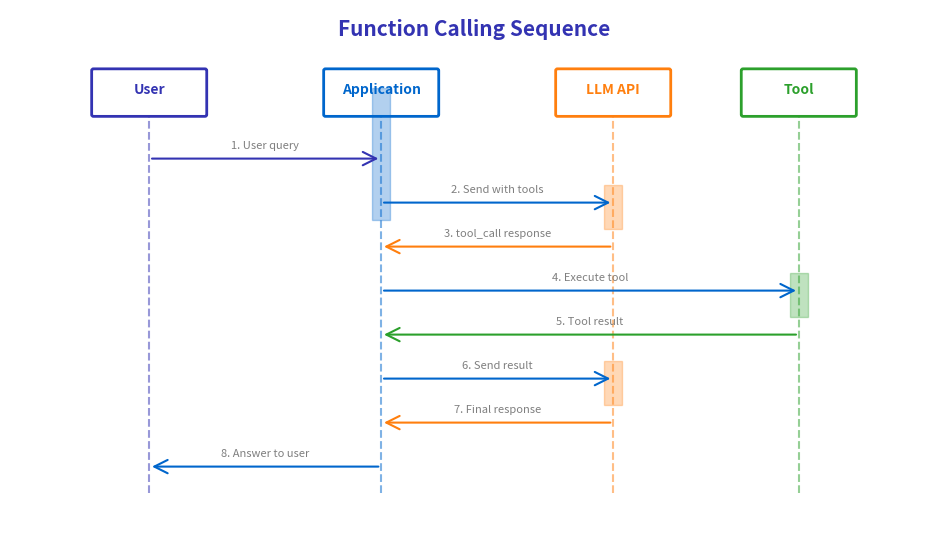

Python code for this plot: (Note: this script raises an exception after producing the figure.)
"""
Tool Calling Sequence Diagram
Week 3 - Tool Use and Function Calling
Visualizes the flow of a function calling interaction
"""

from pathlib import Path

import matplotlib.patches as mpatches
import matplotlib.pyplot as plt
import numpy as np
from matplotlib.patches import FancyBboxPatch, Rectangle

plt.rcParams.update(
    {
        "font.size": 24,
        "axes.labelsize": 24,
        "axes.titlesize": 26,
        "xtick.labelsize": 22,
        "ytick.labelsize": 22,
        "legend.fontsize": 22,
        "figure.figsize": (10, 6),
        "figure.dpi": 150,
        "font.family": "sans-serif",
    }
)

MLPURPLE = "#3333B2"
MLBLUE = "#0066CC"
MLORANGE = "#FF7F0E"
MLGREEN = "#2CA02C"
MLGRAY = "#7F7F7F"

fig, ax = plt.subplots(figsize=(10, 6))
ax.set_xlim(0, 10)
ax.set_ylim(0, 6)
ax.axis("off")

ax.text(
    5, 5.7, "Function Calling Sequence", fontsize=15, fontweight="bold", ha="center", color=MLPURPLE
)

# Lifelines
lifelines = [
    ("User", 1.5, MLPURPLE),
    ("Application", 4.0, MLBLUE),
    ("LLM API", 6.5, MLORANGE),
    ("Tool", 8.5, MLGREEN),
]

for name, x, color in lifelines:
    # Header box
    box = FancyBboxPatch(
        (x - 0.6, 4.8),
        1.2,
        0.5,
        boxstyle="round,pad=0.02",
        facecolor="white",
        edgecolor=color,
        linewidth=2,
    )
    ax.add_patch(box)
    ax.text(x, 5.05, name, fontsize=10, ha="center", fontweight="bold", color=color)
    # Lifeline
    ax.plot([x, x], [0.5, 4.8], color=color, linestyle="--", linewidth=1.5, alpha=0.5)

# Messages (arrows)
messages = [
    (1.5, 4.0, 4.3, "1. User query", MLPURPLE),
    (4.0, 6.5, 3.8, "2. Send with tools", MLBLUE),
    (6.5, 4.0, 3.3, "3. tool_call response", MLORANGE),
    (4.0, 8.5, 2.8, "4. Execute tool", MLBLUE),
    (8.5, 4.0, 2.3, "5. Tool result", MLGREEN),
    (4.0, 6.5, 1.8, "6. Send result", MLBLUE),
    (6.5, 4.0, 1.3, "7. Final response", MLORANGE),
    (4.0, 1.5, 0.8, "8. Answer to user", MLBLUE),
]

for x1, x2, y, label, color in messages:
    ax.annotate(
        "", xy=(x2, y), xytext=(x1, y), arrowprops=dict(arrowstyle="->", color=color, lw=1.5)
    )
    mid_x = (x1 + x2) / 2
    offset = 0.15 if x2 > x1 else -0.15
    ax.text(mid_x, y + 0.12, label, fontsize=8, ha="center", color=MLGRAY)

# Activation boxes
activations = [
    (4.0, 3.6, 1.5, MLBLUE),  # App processing
    (6.5, 3.5, 0.5, MLORANGE),  # LLM first call
    (8.5, 2.5, 0.5, MLGREEN),  # Tool execution
    (6.5, 1.5, 0.5, MLORANGE),  # LLM second call
]

for x, y, h, color in activations:
    rect = Rectangle((x - 0.1, y), 0.2, h, facecolor=color, alpha=0.3, edgecolor=color)
    ax.add_patch(rect)

plt.tight_layout()
plt.savefig(
    Path(__file__).parent / "chart.pdf",
    dpi=300,
    bbox_inches="tight",
    facecolor="white",
    edgecolor="none",
)
plt.close()
print(f"Chart saved to {Path(__file__).parent / 'chart.pdf'}")
